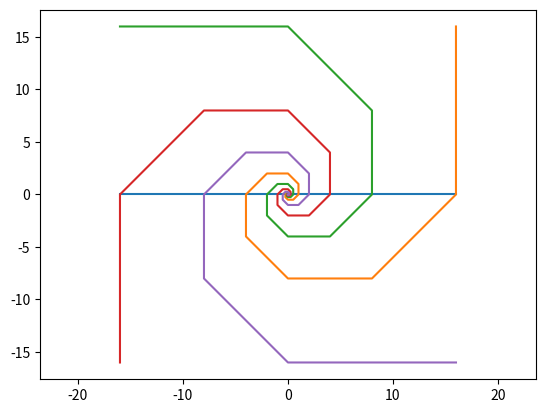

Source code (Python):
import numpy as np
import matplotlib.pyplot as plt


def x_position(n, thelta=0):
    return np.sqrt(2)**n*np.cos(n*np.pi/4+thelta)


def y_position(n, thelta=0):
    return np.sqrt(2)**n*np.sin(n*np.pi/4+thelta)


axis_x_1 = [x_position(8), x_position(8, thelta=np.pi)]
axis_y_1 = [y_position(8), y_position(8, thelta=np.pi)]
plt.plot(axis_x_1, axis_y_1)

axis_x_2 = [x_position(8), x_position(8, thelta=np.pi)]
axis_y_2 = [y_position(8), y_position(8, thelta=np.pi)]


plt.plot()
x1 = [x_position(i, thelta=0) for i in range(-10, 10)]
y1 = [y_position(i, thelta=0) for i in range(-10, 10)]
plt.plot(x1, y1)

x2 = [x_position(i, thelta=np.pi/2) for i in range(-10, 10)]
y2 = [y_position(i, thelta=np.pi/2) for i in range(-10, 10)]
plt.plot(x2, y2)

x3 = [x_position(i, thelta=np.pi) for i in range(-10, 10)]
y3 = [y_position(i, thelta=np.pi) for i in range(-10, 10)]
plt.plot(x3, y3)

x4 = [x_position(i, thelta=3*np.pi/2) for i in range(-10, 10)]
y4 = [y_position(i, thelta=3*np.pi/2) for i in range(-10, 10)]
plt.plot(x4, y4)

plt.axis('equal')
plt.show()
